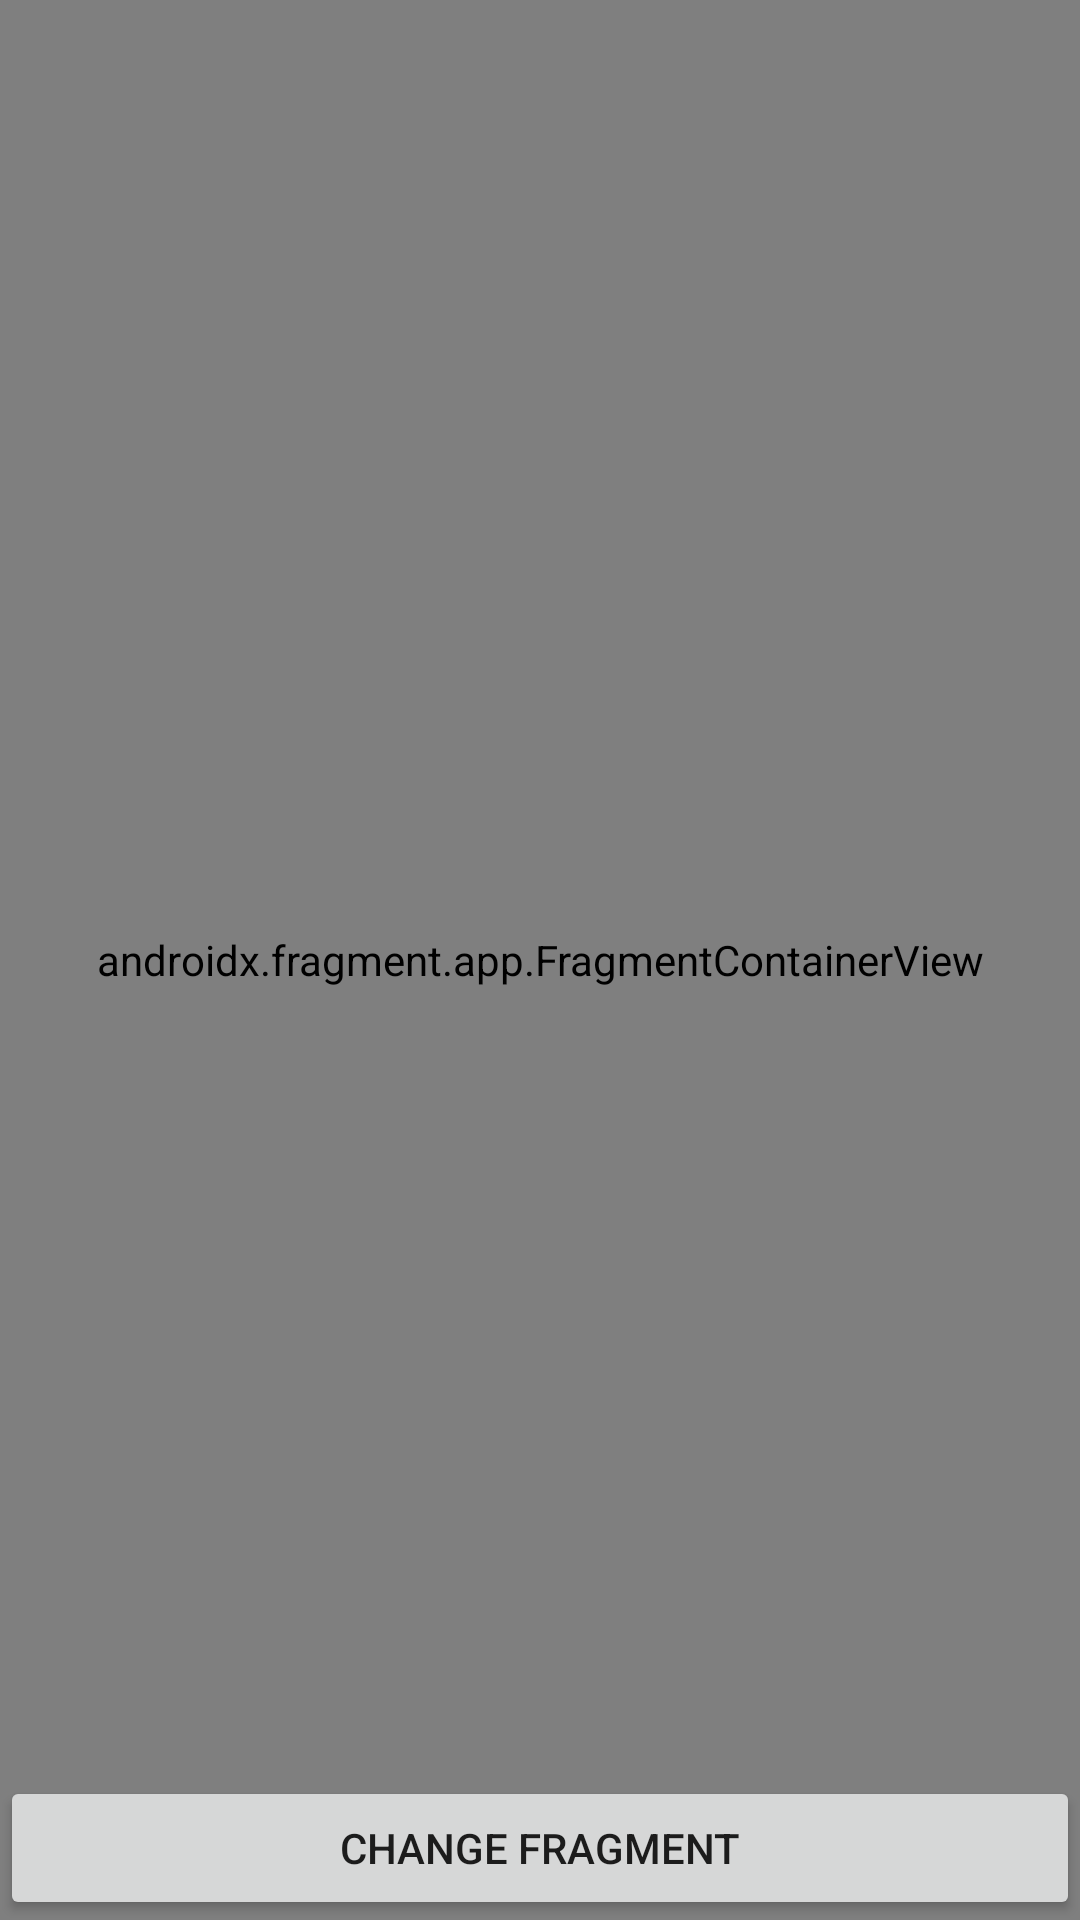

This screen was rendered from an Android layout file. Write that file and the resources it references.
<!-- AndroidManifest.xml: application theme Theme.CallbackSample -->
<!-- res/layout/activity_main.xml -->
<?xml version="1.0" encoding="utf-8"?>
<androidx.constraintlayout.widget.ConstraintLayout xmlns:android="http://schemas.android.com/apk/res/android"
    xmlns:app="http://schemas.android.com/apk/res-auto"
    xmlns:tools="http://schemas.android.com/tools"
    android:layout_width="match_parent"
    android:layout_height="match_parent"
    android:background="@color/teal_200"
    tools:context=".MainActivity">


    <androidx.fragment.app.FragmentContainerView
        xmlns:android="http://schemas.android.com/apk/res/android"
        android:id="@+id/fragment_container_view"
        android:name="com.example.callbacksample.BlankFragment"
        android:layout_width="match_parent"
        android:layout_height="match_parent"/>

    <Button
        app:layout_constraintBottom_toBottomOf="parent"
        android:id="@+id/changeBtn"
        android:text="CHANGE FRAGMENT"
        android:layout_width="match_parent"
        android:layout_height="wrap_content"/>

</androidx.constraintlayout.widget.ConstraintLayout>
<!-- resources referenced by this layout -->
<resources>
  <style name="Theme.CallbackSample" parent="Theme.MaterialComponents.DayNight.DarkActionBar">
          
          <item name="colorPrimary">@color/purple_500</item>
          <item name="colorPrimaryVariant">@color/purple_700</item>
          <item name="colorOnPrimary">@color/white</item>
          
          <item name="colorSecondary">@color/teal_200</item>
          <item name="colorSecondaryVariant">@color/teal_700</item>
          <item name="colorOnSecondary">@color/black</item>
          
          <item name="android:statusBarColor" tools:targetApi="l">?attr/colorPrimaryVariant</item>
          
      </style>
  <!-- not gathered from this repository: default colours our renderer supplied (Android Studio template values) -->
  <color name="purple_500">#FF6200EE</color>
  <color name="purple_700">#FF3700B3</color>
  <color name="teal_200">#FF03DAC5</color>
  <color name="teal_700">#FF018786</color>
  <color name="black">#FF000000</color>
  <color name="white">#FFFFFFFF</color>
</resources>
